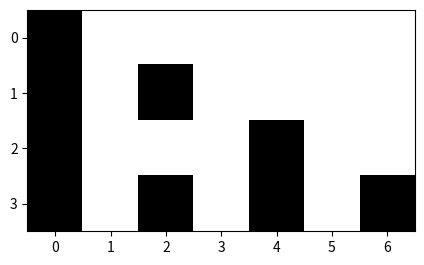

Here is the Python script that generated this plot:
import numpy as np
import math as m
import matplotlib.pyplot as plt

#at first we need to create the pascal triangle
#in the pascal triangle each number is a polynomial factor
#such that each number is (m,k) were m is the row and k is the position both starting from 0
#we also notice that each row like i has i+1 positions for numbers
# then n as the number of row is our arbitrary parameter
#we also has two loops
n=4
'''for i in range(n):
    #we need spacing from left, like a half empty square
    print((n-i)*" ", end=" ")
    #we also stop the automatic line change
    for j in range(i+1):
        #at row i and position j
        #we have n rows and i+1 number on each row
        number=m.factorial(i) // (m.factorial(j) * m.factorial(i - j))
        if number%2==0:
            print("□", end=" ")
        else:
            print("■",end=" ")
    print()'''
#i need to assign a pixel to each number
#a 2D pixel will need a 2D array and i can use imshow i assume :)
#i will assign 1 with white and 0 with black and just turn the odd numbers black
#we have n rows and in each row we have 2*n-1 positions, starting from 1 counting spaces and number to reach the other 1
pixel=np.ones((n, 2*n-1))
#at this point every number and spcae is white

for i in range(n):
    for j in range(i+1):
        number=m.factorial(i) // (m.factorial(j) * m.factorial(i - j))
        if number%2==1:
            #number is odd so it should get black(number 0)
            pixel[i,2*j]=0
            #consider the space between numbers too!
#now lets plot
plt.figure(figsize=(5, 5))
plt.imshow(pixel, cmap='gray', interpolation='none')
plt.show()
